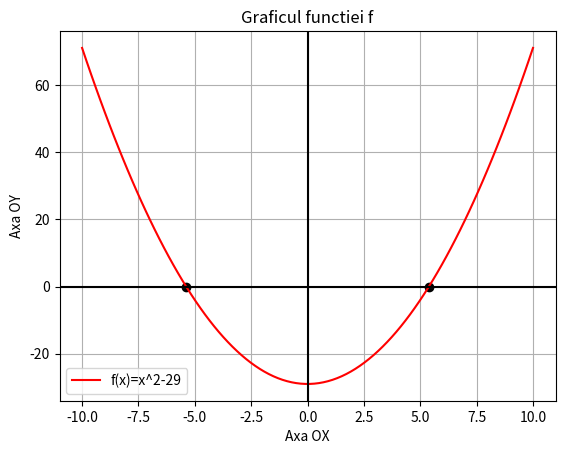
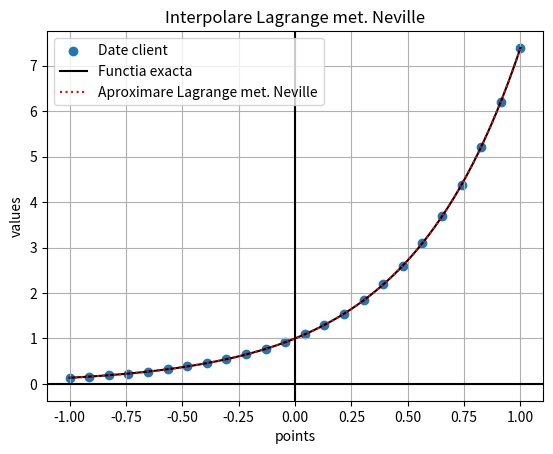
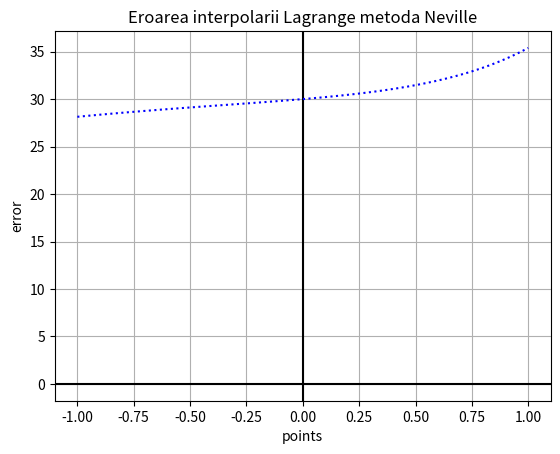

Here is the Python script that generated these plots, in order:
import numpy as np
import matplotlib.pyplot as plt


# Ex1
# Pentru a rezolva ecuatia x^2-29=0 putem aproxima solutia cu ajutorul metodei Newton-Raphson aplicata functiei f(x)=x^2-29.
def func1(x):
    y = x ** 2 - 29
    return y

def dfunc1(x):
    y = 2 * x
    return y

def newton_raphson(f, df, x0, eps, max_iter):
    i = 1
    while i <= max_iter:
        x1 = x0 - f(x0) / df(x0)
        if np.abs(x1 - x0) < eps:
            return x1
        i += 1
        x0 = x1

def ex1():
    # Subpunctul a)
    X0 = 2.
    EPS = 1e-3
    MAX_ITER = 1000
    x_aprox= newton_raphson(f=func1, df=dfunc1, x0=X0, eps=EPS, max_iter=MAX_ITER)
    print(f'Solutiile aproximate ale ecuatiei x^2-29=0 sunt {np.abs(x_aprox)} si {-np.abs(x_aprox)}')
    print('\n')
    # Subpunctul b)
    plt.figure(0)
    f=func1
    # Discretizarea domeiului
    domeniu = np.linspace(start=-10, stop=10, num=100)
    # Plotarea functiei
    plt.plot(domeniu, f(domeniu),label='f(x)=x^2-29', c='red')
    # Adaugarea solutiilor
    plt.scatter(np.abs(x_aprox), func1(np.abs(x_aprox)), color='black')
    plt.scatter(-np.abs(x_aprox), func1(np.abs(x_aprox)), color='black')
    # Adaugarea axelor
    plt.axhline(0, c='black')
    plt.axvline(0, c='black')
    # Etichetele axelor
    plt.xlabel('Axa OX')
    plt.ylabel('Axa OY')
    # Adaugare grid
    plt.grid()
    # Afisare legenda
    plt.legend()
    # Afisare titlu
    plt.title('Graficul functiei f')
    # Afisare grafic
    plt.show()


# Ex2
# Subpunctul a)
def interp_neville(X, Y, z):
    n = np.shape(X)[0]
    Q = np.full(shape=(n,n), fill_value=np.nan)
    # Pas1
    Q[:,0] = Y
    for i in range(1,n):
        for j in range(1,i+1):
            Q[i][j] = (Q[i][j-1] * (z - X[i-j]) - Q[i-1][j-1] * (z - X[i])) / (X[i] - X[i-j])
    # Pas2
    t = Q[n-1][n-1]
    return t


def func2(x):
    y = np.e ** (2*x)
    return y


def error(val_aprox, val_true):
    return np.abs(val_aprox - val_true)


def ex2():
    # Generare date client si vizualizarea acestora
    X = np.linspace(-1, 1, 24)
    Y = func2(X)
    plt.figure(1)
    plt.scatter(X, Y, label='Date client')
    # Adaugarea axelor
    plt.axhline(0, c='black')
    plt.axvline(0, c='black')
    # Etichetele axelor
    plt.xlabel('points')
    plt.ylabel('values')
    # Adaugare grid
    plt.grid()

    # Subpunctul b)
    # Aproximarea valorilor lipsa
    # Debug
    print("True value for f(2) = ", func2(2))
    aprox_value = interp_neville(X, Y, 2)
    print("Aprox value for f(2) = ", aprox_value)
    # Discretizeaza domeniul
    points_interp = np.linspace(-1, 1, 75)
    # Calculeaza aproximarea in fiecare punct din domeniu
    values_interp = np.zeros(75)
    for i in range(0, 75):
        values_interp[i] = interp_neville(X, Y, points_interp[i])
    print(points_interp)
    print(values_interp)
    # Generare grafic (verificare)
    plt.plot(points_interp, func2(points_interp), 'k', label='Functia exacta')
    plt.plot(points_interp, values_interp, 'r:', label='Aproximare Lagrange met. Neville')
    plt.title('Interpolare Lagrange met. Neville')
    plt.legend()
    plt.show()

    # Subpunctul c)
    # Calculeaza eroarea
    err = error(values_interp, func1(points_interp))

    # Genereaza o figura noua si afiseaza graficul erorii
    plt.figure(2)
    # Adaugarea axelor
    plt.axhline(0, c='black')
    plt.axvline(0, c='black')
    # Etichetele axelor
    plt.xlabel('points')
    plt.ylabel('error')
    # Plotarea erorii
    plt.plot(points_interp, err, 'b:', label='Error')
    # Afisare titlu
    plt.title('Eroarea interpolarii Lagrange metoda Neville')
    # Adaugare grid
    plt.grid()
    # Afisare grafic
    plt.show()


# Ex3
# Subpucntul a)
def fact_qr_new(A):
    # Verifica daca matricea A este patratica
    assert np.shape(A)[0] == np.shape(A)[1], "A nu este matrice patratica!"
    n = np.shape(A)[0]  # Salvam in variabila n dimensiunea matricei
    # Verifica daca A este inversabila
    # Determinant matrice superior triunghiulara = Produs elemente diagonala
    assert np.abs(np.prod(A.diagonal())) > 0, "Matricea A nu este inversabila!"
    Q = np.zeros(n,n)
    R = np.zeros(n,n)
    # Pas1
    for i in range(n):
        R[0][0] += A[i][0]**2
    R[0][0] = np.sqrt(R[0][0])
    for i in range(n):
        Q[i][0] = A[i][0] / R[0][0]
    for j in range(1,n):
        for s in range(n):
            R[0][j] += Q[s][0] * A[s][j]
    # Pas2
    for k in range(1,n):
        sum1 = 0
        sum2 = 0
        for i in range(n):
            sum1 += A[i][k]**2
        for s in range(k-1):
            sum2 += R[s][k]**2
        R[k][k] = np.sqrt((sum1-sum2))
        sum3 = 0
        for i in range(n):
            for s in range(k-1):
                sum3 += Q[i][s] * R[s][k]
            Q[i][k] = 1 / (A[i][k] - sum3)
        for j in range(k+1,n):
            sum4 = 0
            for s in range(n):
                sum4 += Q[s][k] * A[s][k]
            R[k][j] = sum4
    # Pas3
    return Q, R


def ex3():
    # Subpucntul b)
    # Declararea tablourilor
    A = np.array([
        [0, -1, -4, -7],
        [5, 7, 5, -8],
        [0, -1, 5, -8],
        [-5, -3, -4, 5]
    ])
    b = np.array([
        [-54],
        [11],
        [-23],
        [-10]
    ])
    pass


if __name__ == '__main__':
        ex1()
        ex2()
        ex3()